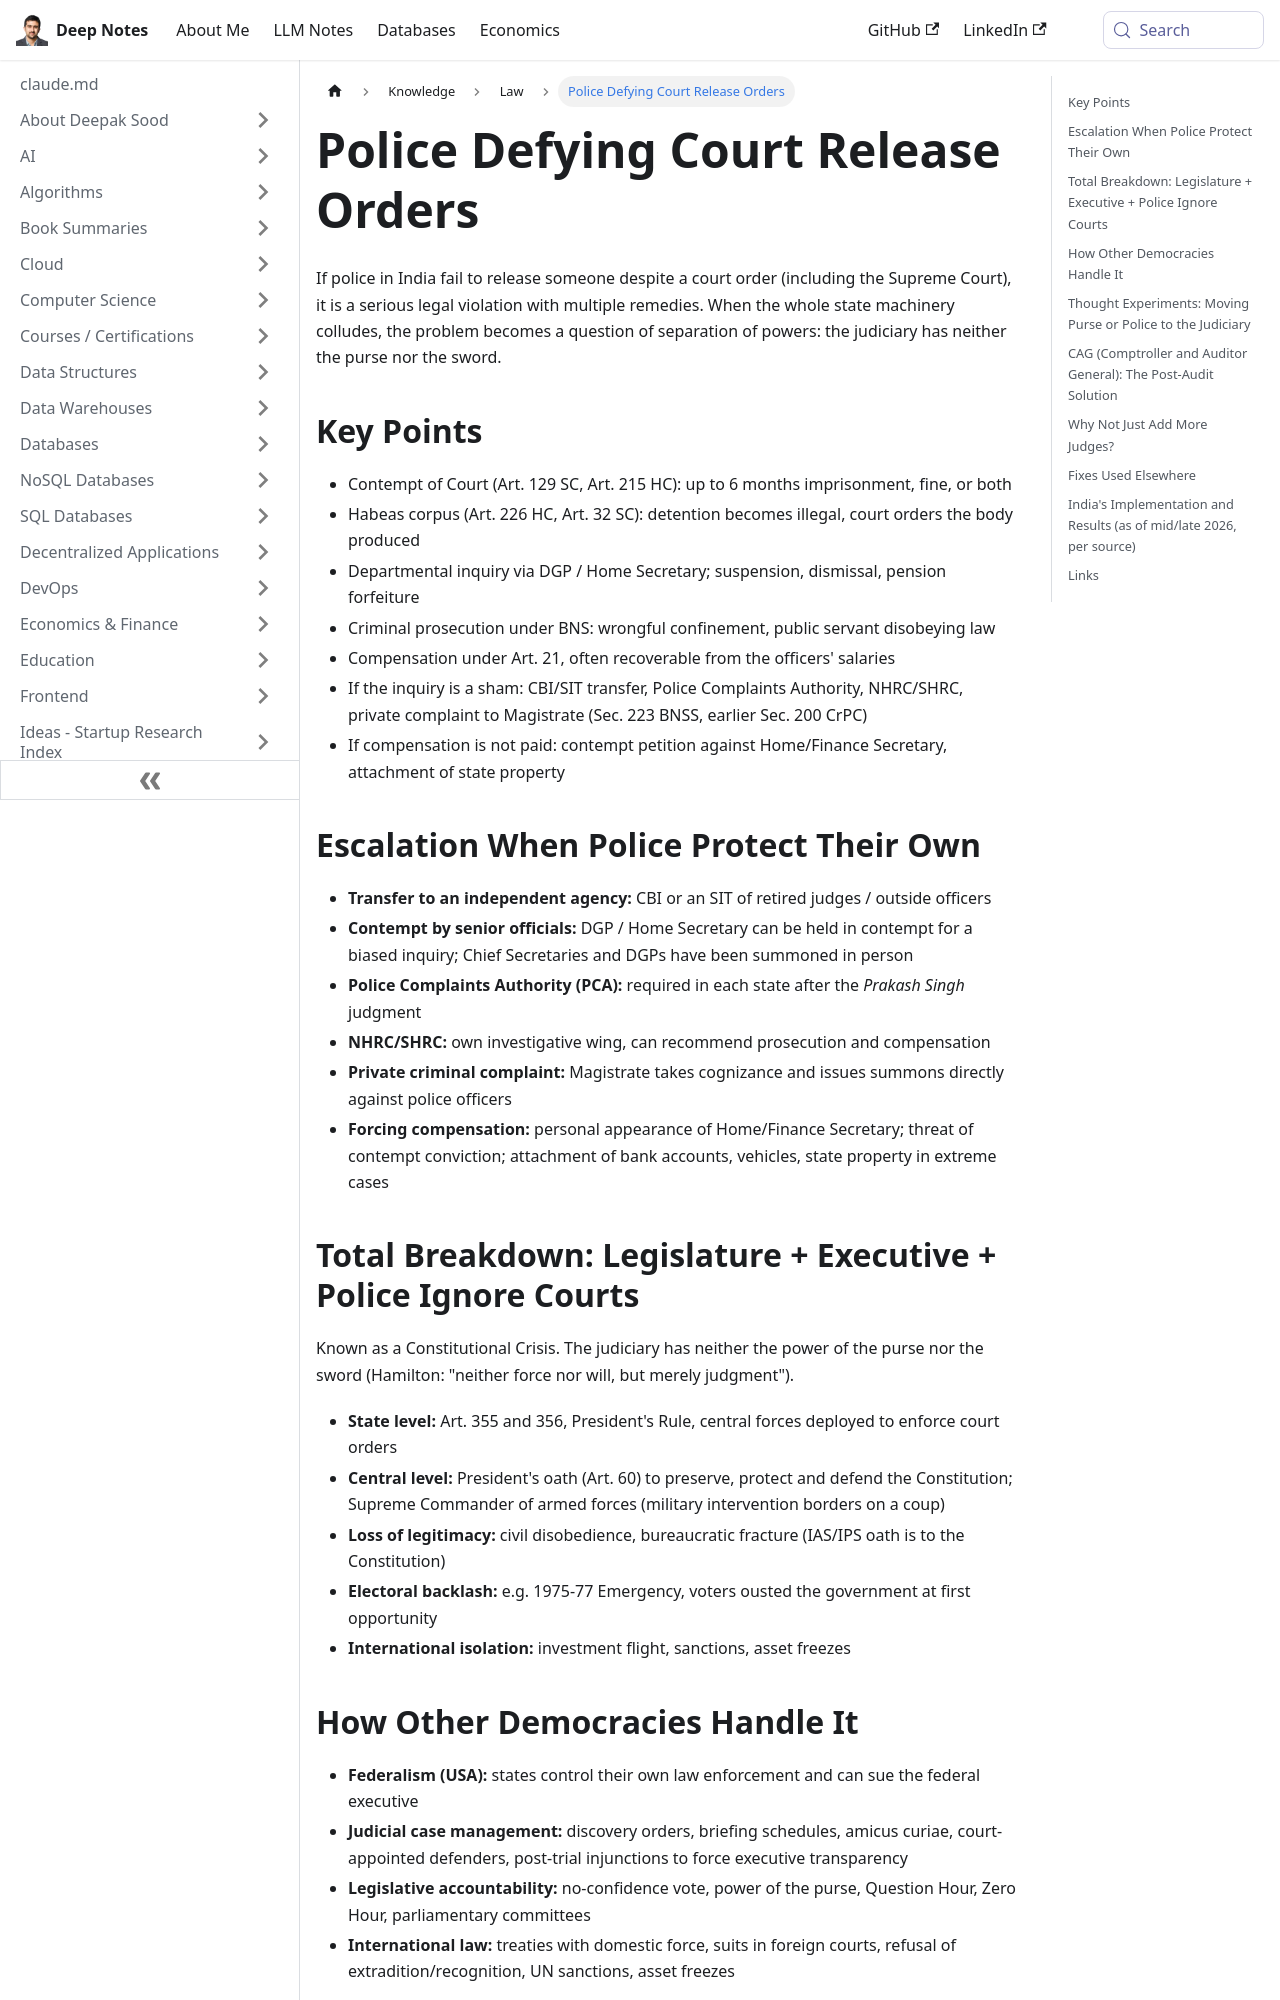

repository: deepaksood619/deepaksood619.github.io · page: police-defying-court-orders/index.html · generator: docusaurus

---
slug: /police-defying-court-orders
title: Police Defying Court Release Orders
description: What happens in India when police ignore court release orders, and how separation of powers, CAG audit and judicial pendency reforms address executive non-compliance.
created: 2026-10-11
updated: 2026-10-11
---
If police in India fail to release someone despite a court order (including the Supreme Court), it is a serious legal violation with multiple remedies. When the whole state machinery colludes, the problem becomes a question of separation of powers: the judiciary has neither the purse nor the sword.

## Key Points

- Contempt of Court (Art. 129 SC, Art. 215 HC): up to 6 months imprisonment, fine, or both
- Habeas corpus (Art. 226 HC, Art. 32 SC): detention becomes illegal, court orders the body produced
- Departmental inquiry via DGP / Home Secretary; suspension, dismissal, pension forfeiture
- Criminal prosecution under BNS: wrongful confinement, public servant disobeying law
- Compensation under Art. 21, often recoverable from the officers' salaries
- If the inquiry is a sham: CBI/SIT transfer, Police Complaints Authority, NHRC/SHRC, private complaint to Magistrate (Sec. 223 BNSS, earlier Sec. 200 CrPC)
- If compensation is not paid: contempt petition against Home/Finance Secretary, attachment of state property

## Escalation When Police Protect Their Own

- **Transfer to an independent agency:** CBI or an SIT of retired judges / outside officers
- **Contempt by senior officials:** DGP / Home Secretary can be held in contempt for a biased inquiry; Chief Secretaries and DGPs have been summoned in person
- **Police Complaints Authority (PCA):** required in each state after the *Prakash Singh* judgment
- **NHRC/SHRC:** own investigative wing, can recommend prosecution and compensation
- **Private criminal complaint:** Magistrate takes cognizance and issues summons directly against police officers
- **Forcing compensation:** personal appearance of Home/Finance Secretary; threat of contempt conviction; attachment of bank accounts, vehicles, state property in extreme cases

## Total Breakdown: Legislature + Executive + Police Ignore Courts

Known as a Constitutional Crisis. The judiciary has neither the power of the purse nor the sword (Hamilton: "neither force nor will, but merely judgment").

- **State level:** Art. 355 and 356, President's Rule, central forces deployed to enforce court orders
- **Central level:** President's oath (Art. 60) to preserve, protect and defend the Constitution; Supreme Commander of armed forces (military intervention borders on a coup)
- **Loss of legitimacy:** civil disobedience, bureaucratic fracture (IAS/IPS oath is to the Constitution)
- **Electoral backlash:** e.g. 1975-77 Emergency, voters ousted the government at first opportunity
- **International isolation:** investment flight, sanctions, asset freezes
